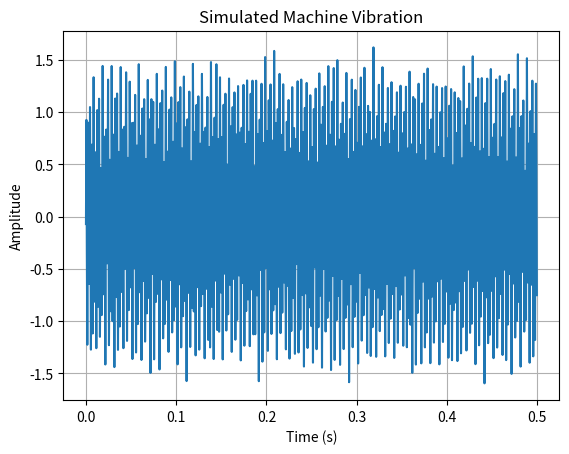
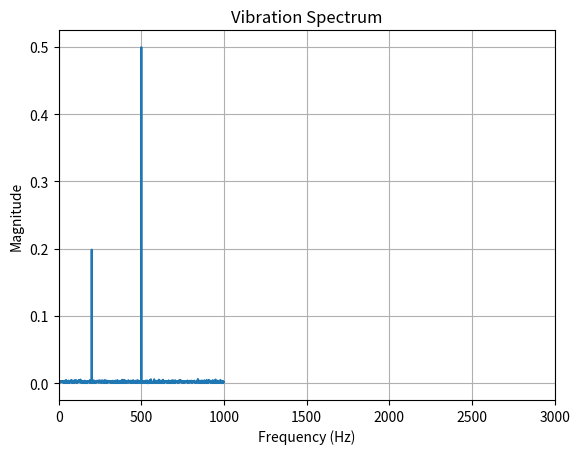

Reproduce these figures in Python, in order.
import numpy as np
import matplotlib.pyplot as plt

# Sampling configuration
fs = 2000          # samples per second
duration = 1.0      # seconds

# Time axis
t = np.arange(0, duration, 1/fs)

# Machine vibration components
f1 = 500
f2 = 1800

signal = (
    1.0 * np.sin(2 * np.pi * f1 * t)
    + 0.4 * np.sin(2 * np.pi * f2 * t)
)

# Add measurement noise
noise = 0.1 * np.random.randn(len(t))

vibration = signal + noise

plt.figure()
plt.plot(t[:1000], vibration[:1000])
plt.xlabel("Time (s)")
plt.ylabel("Amplitude")
plt.title("Simulated Machine Vibration")
plt.grid()
plt.show()

# FFT
N = len(vibration)

spectrum = np.fft.rfft(vibration)
frequencies = np.fft.rfftfreq(N, 1/fs)

magnitude = np.abs(spectrum) / N

plt.figure()
plt.plot(frequencies, magnitude)
plt.xlabel("Frequency (Hz)")
plt.ylabel("Magnitude")
plt.title("Vibration Spectrum")
plt.xlim(0, 3000)
plt.grid()
plt.show()
